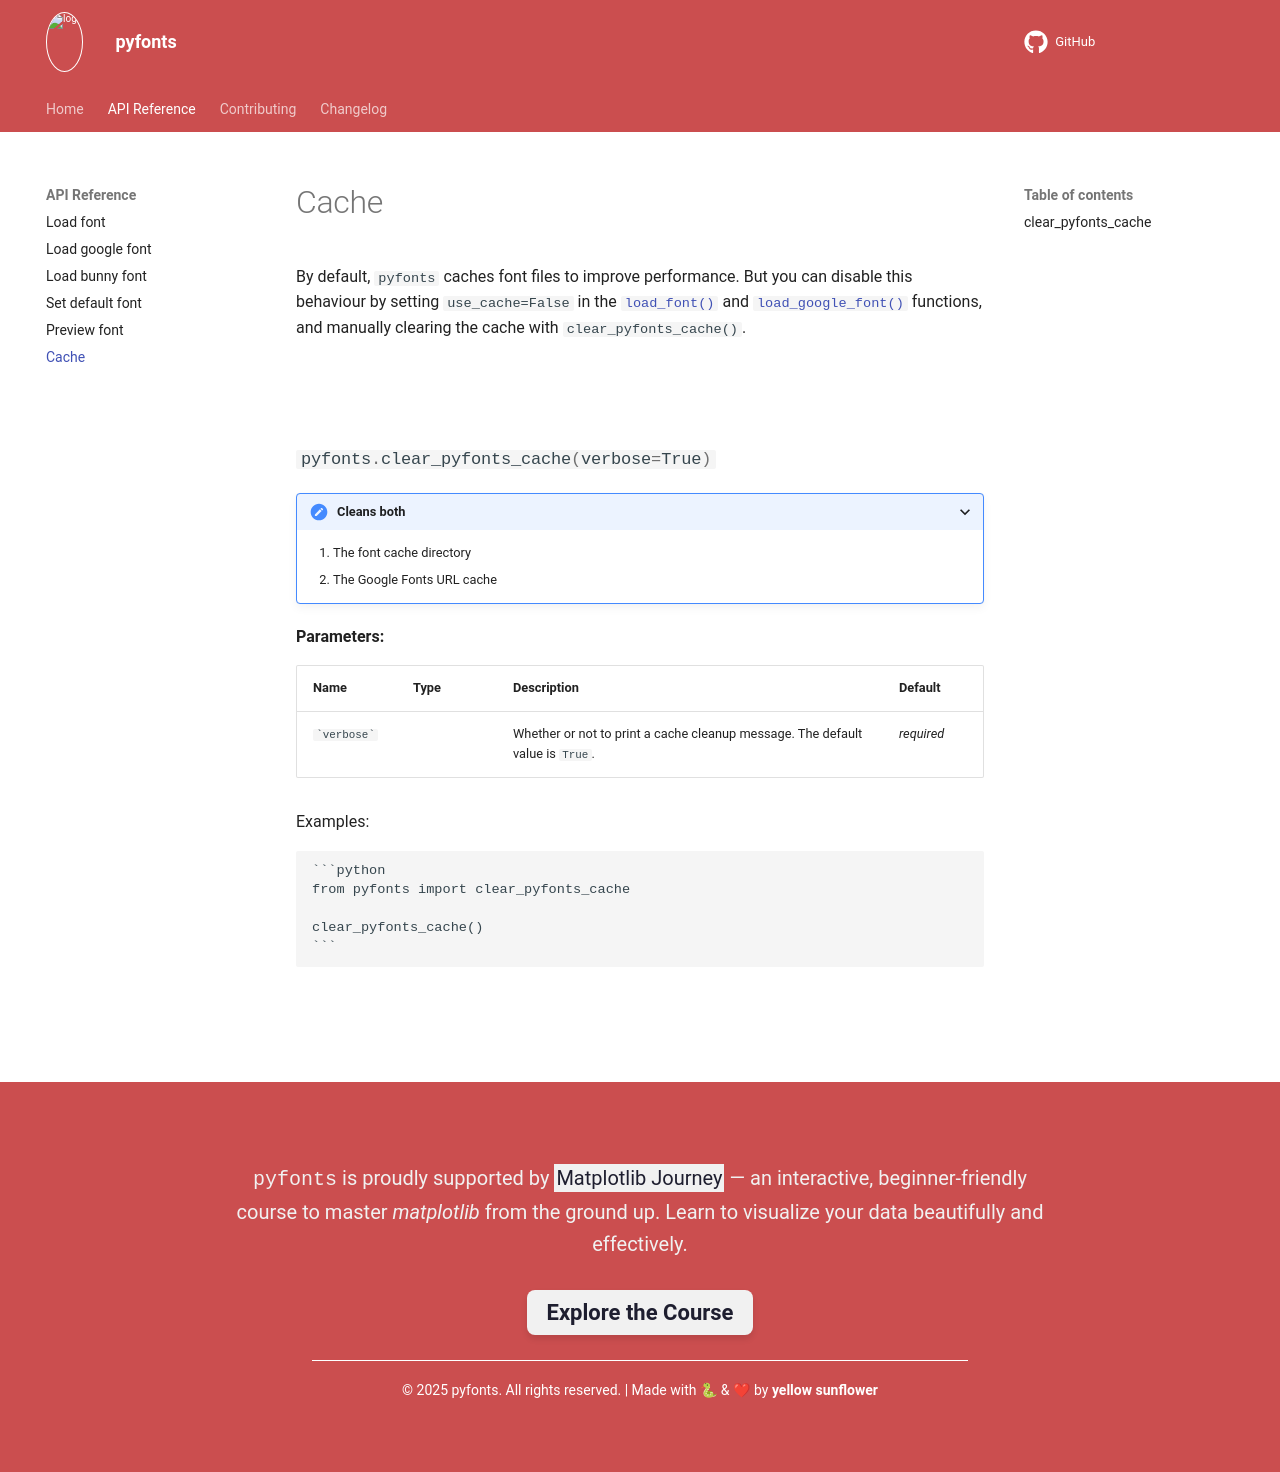

repository: y-sunflower/pyfonts · page: reference/cache/index.html · generator: mkdocs

# Cache

By default, `pyfonts` caches font files to improve performance. But you can disable this behaviour by setting `use_cache=False` in the [`load_font()`](load_font.md) and [`load_google_font()`](load_google_font.md) functions, and manually clearing the cache with `clear_pyfonts_cache()`.

<br>

::: pyfonts.clear_pyfonts_cache

<br>
